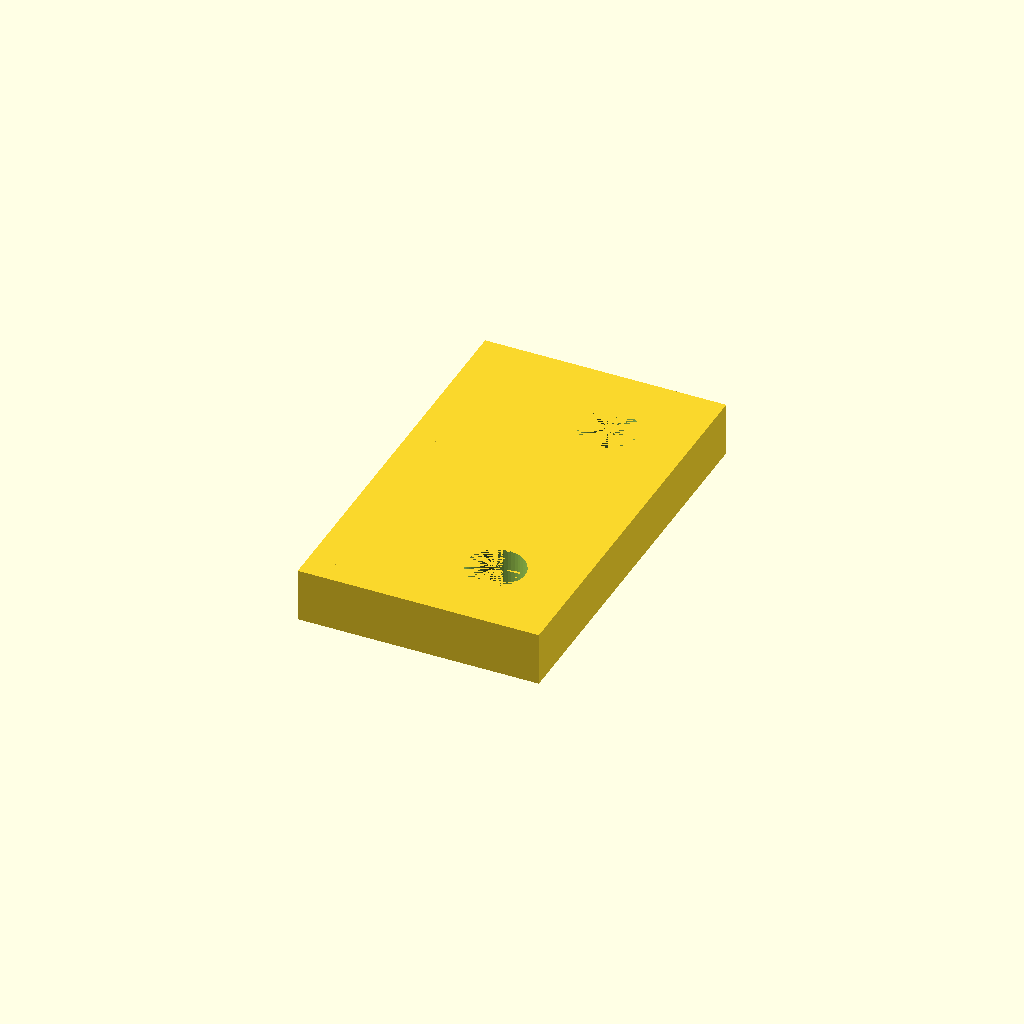
Cell 1: the model at its default parameters.
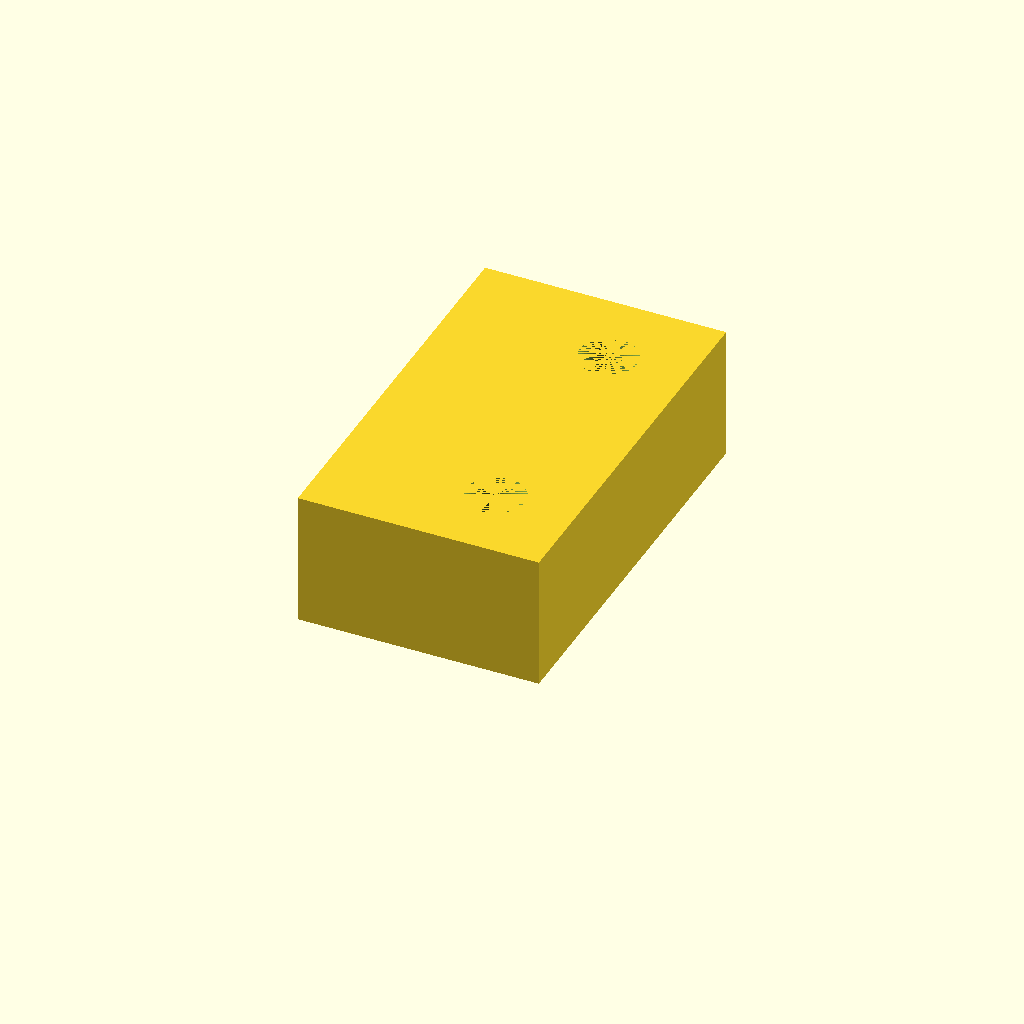
Cell 2: the same model with spacerThickness = 10.
One fixed orthographic camera (rotation 55°, 0°, 25°; colour scheme Cornfield) for every cell.
The OpenSCAD source (inputs/thingiverse/thing-2381980/files/3DTouch_Spacer.scad):
/*
 * ChimeraMount.scad
 * v1.1.0 12th August 2017
 * Written by landie @ Thingiverse (Dave White)
 *
 * This script is licensed under the Creative Commons - Attribution - Non-Commercial license.
 *
 * http://www.thingiverse.com/thing:2381980
 *
 * A simple spacer to match teh X Carriage, customisable
 *
 */

// Variables you may want to adjust...
spacerThickness = 4; //[1:10]


/* [Hidden] */

touchMountBoltSpacing = 18;
touchMountLength = touchMountBoltSpacing + 12;
touchMountWidth = 16;
touchMountThickness = 4;

spacer();

module spacer() {
    translate([0,0,spacerThickness / 2])
    cube([touchMountThickness, touchMountLength, spacerThickness], center = true);
    
    difference() {
        // horizontal section
        translate([touchMountWidth / 2, 0, spacerThickness / 2])
        cube([touchMountWidth, touchMountLength, spacerThickness], center = true);
        
        translate([touchMountWidth / 2 + 2, -touchMountBoltSpacing / 2, 0])
        cylinder(d = 4.3, h = spacerThickness, $fn = 50);
        
        translate([touchMountWidth / 2 + 2, touchMountBoltSpacing / 2, 0])
        cylinder(d = 4.3, h = spacerThickness, $fn = 50);
    }
}
Customizer parameters (derived from the source; name, type, default, range or options):
spacerThickness: number, default 4, range 1 to 10
